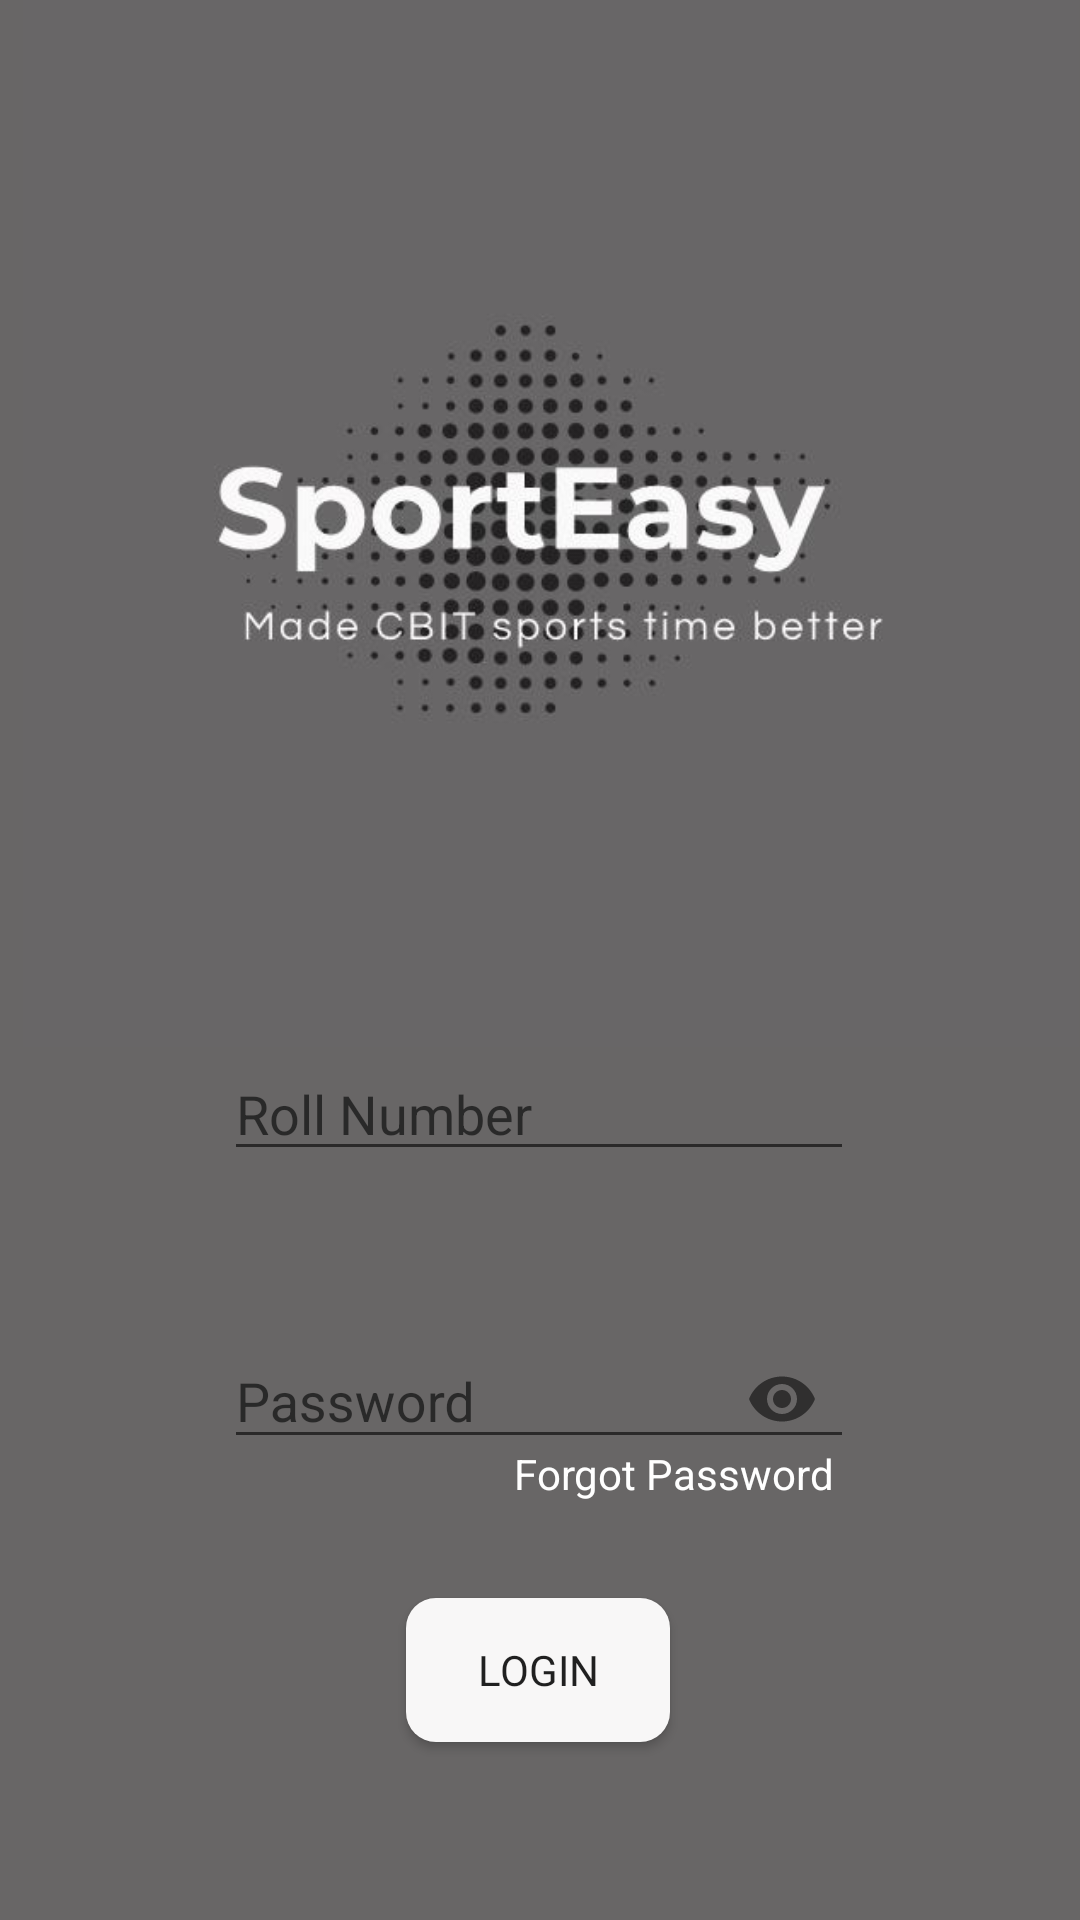

Reconstruct the res/layout file that produces this screen, plus the resources it refers to.
<!-- AndroidManifest.xml: activity theme AppTheme.NoActionBar -->
<!-- res/layout/activity_login.xml -->
<?xml version="1.0" encoding="utf-8"?>
<RelativeLayout xmlns:android="http://schemas.android.com/apk/res/android"
    xmlns:app="http://schemas.android.com/apk/res-auto"
    xmlns:tools="http://schemas.android.com/tools"
    android:background="#686666"
    android:layout_width="match_parent"
    android:layout_height="match_parent"
    tools:context=".SplashScreen"
    android:id="@+id/root">













    <androidx.core.widget.NestedScrollView
        android:layout_width="match_parent"
        android:layout_height="match_parent"
        android:fillViewport="true">
        <LinearLayout
            android:layout_width="match_parent"
            android:layout_height="match_parent"
            android:orientation="vertical">

            <androidx.constraintlayout.widget.ConstraintLayout
                android:layout_width="match_parent"
                android:layout_height="match_parent">


                <ImageView
                    android:id="@+id/imageView2"
                    android:layout_width="404dp"
                    android:layout_height="349dp"
                    android:src="@drawable/sporteasy_logo_2"
                    app:layout_constraintBottom_toTopOf="@+id/roll"
                    app:layout_constraintEnd_toEndOf="parent"
                    app:layout_constraintHorizontal_bias="0.428"
                    app:layout_constraintStart_toStartOf="parent"
                    app:layout_constraintTop_toTopOf="parent"
                    app:layout_constraintVertical_bias="0.0">

                </ImageView>


                <EditText
                    android:id="@+id/roll"
                    android:layout_width="wrap_content"
                    android:layout_height="wrap_content"
                    android:ems="10"
                    android:hint="Roll Number"
                    android:inputType="textPersonName"
                    app:layout_constraintBottom_toBottomOf="parent"
                    app:layout_constraintEnd_toEndOf="parent"
                    app:layout_constraintHorizontal_bias="0.497"
                    app:layout_constraintStart_toStartOf="parent"
                    app:layout_constraintTop_toTopOf="parent"
                    app:layout_constraintVertical_bias="0.539" />

                <ImageView
                    android:layout_width="38dp"
                    android:layout_height="41dp"
                    android:src="@drawable/ic_baseline_person_24"
                    app:layout_constraintBottom_toBottomOf="parent"
                    app:layout_constraintEnd_toStartOf="@+id/roll"
                    app:layout_constraintHorizontal_bias="0.86"
                    app:layout_constraintStart_toStartOf="parent"
                    app:layout_constraintTop_toTopOf="parent"
                    app:layout_constraintVertical_bias="0.542" />


                <ImageView
                    android:layout_width="38dp"
                    android:layout_height="41dp"
                    android:src="@drawable/ic_baseline_lock_24"
                    app:layout_constraintBottom_toBottomOf="parent"
                    app:layout_constraintEnd_toEndOf="parent"
                    app:layout_constraintHorizontal_bias="0.145"
                    app:layout_constraintStart_toStartOf="parent"
                    app:layout_constraintTop_toTopOf="parent"
                    app:layout_constraintVertical_bias="0.676">

                </ImageView>

                <Button
                    android:id="@+id/logbtn"
                    android:layout_width="wrap_content"
                    android:layout_height="wrap_content"
                    android:layout_marginBottom="108dp"
                    android:fontFamily="sans-serif"
                    android:background="@drawable/lay_bg2"
                    android:text="Login"
                    app:layout_constraintBottom_toBottomOf="parent"
                    app:layout_constraintEnd_toEndOf="parent"
                    app:layout_constraintHorizontal_bias="0.498"
                    app:layout_constraintStart_toStartOf="parent"
                    app:layout_constraintTop_toTopOf="@+id/imageView2"
                    app:layout_constraintVertical_bias="1.0" />

                <com.google.android.material.textfield.TextInputLayout
                    android:id="@+id/textInputLayout"
                    android:layout_width="210dp"
                    android:layout_height="44dp"
                    app:layout_constraintBottom_toBottomOf="parent"
                    app:layout_constraintEnd_toEndOf="parent"
                    app:layout_constraintHorizontal_bias="0.497"
                    app:layout_constraintStart_toStartOf="parent"
                    app:layout_constraintTop_toTopOf="parent"
                    app:layout_constraintVertical_bias="0.675"
                    app:passwordToggleEnabled="true">

                    <com.google.android.material.textfield.TextInputEditText
                        android:id="@+id/pwd"
                        android:layout_width="match_parent"
                        android:layout_height="40dp"
                        android:hint="Password"
                        android:inputType="textPassword" />
                </com.google.android.material.textfield.TextInputLayout>

                <TextView
                    android:id="@+id/forgot_pwd"
                    android:layout_width="wrap_content"
                    android:layout_height="wrap_content"
                    android:text="Forgot Password"
                    android:textColor="#FFFFFF"
                    app:layout_constraintBottom_toBottomOf="parent"
                    app:layout_constraintEnd_toEndOf="parent"
                    app:layout_constraintHorizontal_bias="0.676"
                    app:layout_constraintStart_toStartOf="parent"
                    app:layout_constraintTop_toTopOf="parent"
                    app:layout_constraintVertical_bias="0.719" />


            </androidx.constraintlayout.widget.ConstraintLayout>
        </LinearLayout>
    </androidx.core.widget.NestedScrollView>










</RelativeLayout>
<!-- resources referenced by this layout -->
<resources>
  <!-- drawable lay_bg2 (drawable) -->
  <?xml version="1.0" encoding="utf-8"?>
  <shape xmlns:android="http://schemas.android.com/apk/res/android" android:shape="rectangle">
      <solid android:color="@color/white"/>
      <corners android:bottomRightRadius="10dp" android:bottomLeftRadius="10dp" android:topRightRadius="10dp" android:topLeftRadius="10dp"/>
  </shape>
  <!-- drawable sporteasy_logo_2: jpg bitmap (drawable, 28103 bytes) -->
  <style name="AppTheme.NoActionBar">
          <item name="windowActionBar">false</item>
          <item name="windowNoTitle">true</item>
      </style>
  <color name="white">#F8F7F7</color>
</resources>
